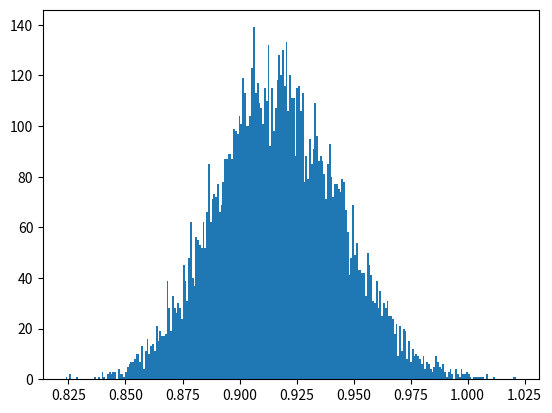

The matplotlib source for this figure:
# -*- coding: utf-8 -*-
"""
Spyder Editor

This is a temporary script file.
"""

from numpy.random import normal
from numpy import pi, exp, sqrt, log, mean
import matplotlib.pyplot as plt

g = []

def f(x, N, m, s):
    d = (2*pi*(s**2))**(N/2)
    num = exp((-1/2)*sum((1/(s**2))*(x - m)**2))
    return num/d   

n = 10**4
pr = range(0, n, 1)
m1 = 1
s1 = 1
m2 = 1
s2 = 1.5

for p in pr:
    N = 100
    x = normal(1, 1, N)
    g.append(log(f(x, N, m1, s1))/log((f(x, N, m2, s2))))

#Theoretical average of ln(f1/f2):       
print((N/2)*(log(s2**2) - log(s1**2) + (s1**2)/(s2**2) + ((m2-m1)**2)/(s2**2) - 1))

y, bins, _ = plt.hist(g, 250)
bin_w = bins[1] - bins[0]
I = bin_w*(sum(y[0:249]))
rang1 = 250*bin_w
rang2 = max(x) - min(x)
print(I/rang1)
print(I/rang2)
print(mean(y))
plt.show()